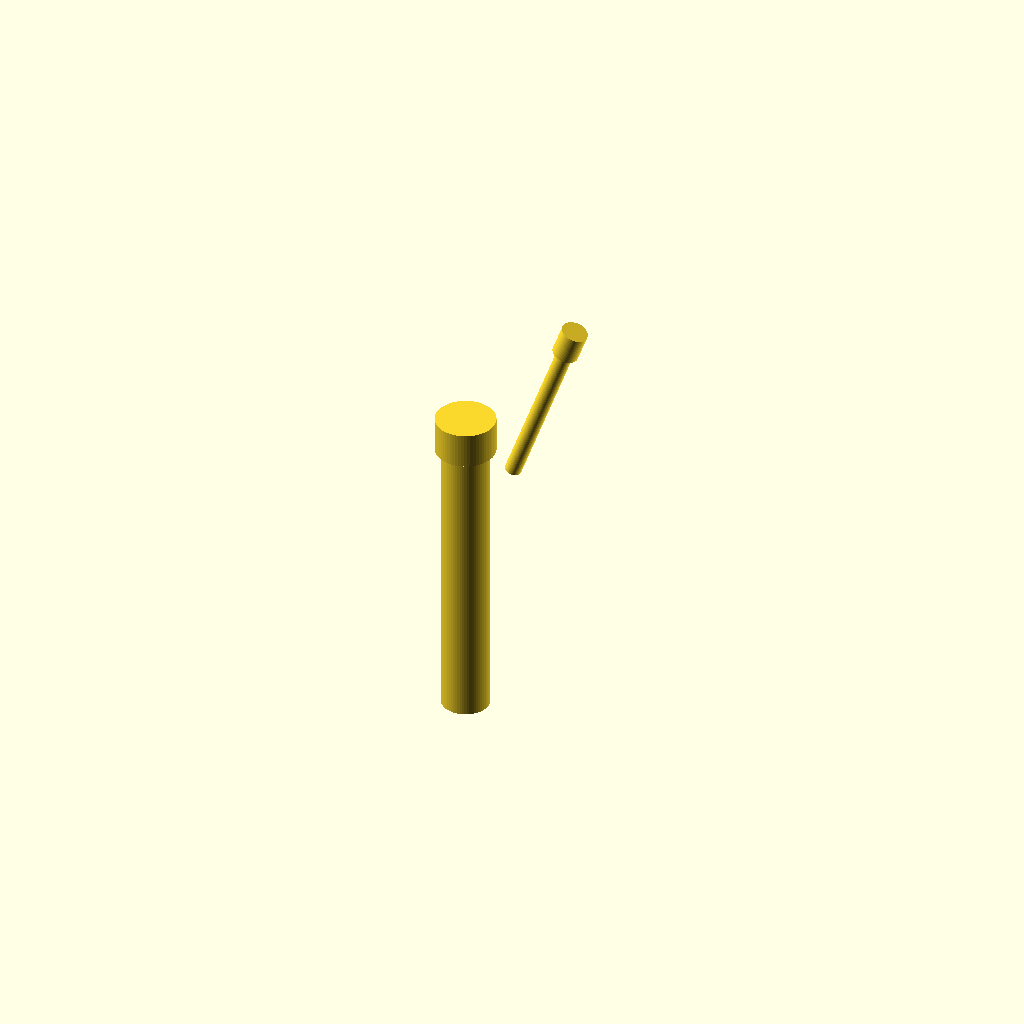
Cell 1: the model at its default parameters.
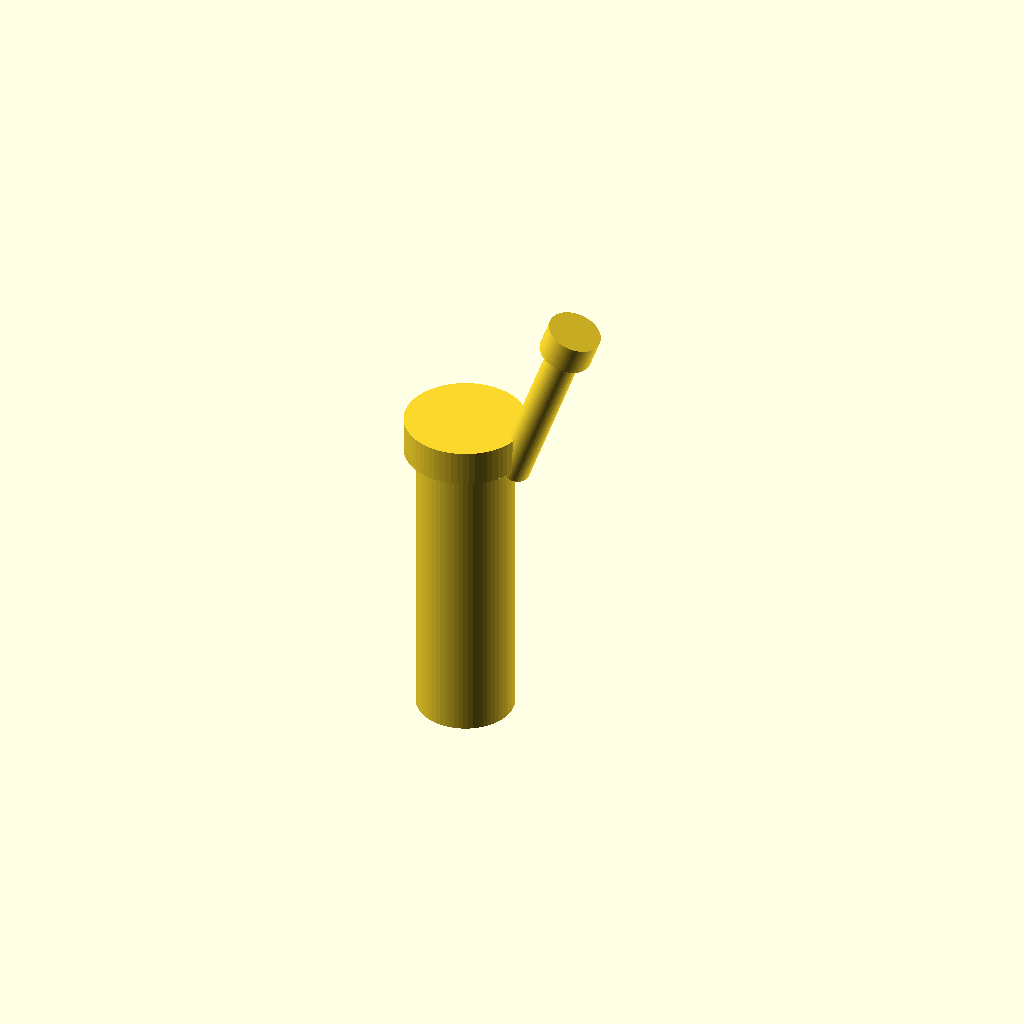
Cell 2: the same model with body_d = 1.52.
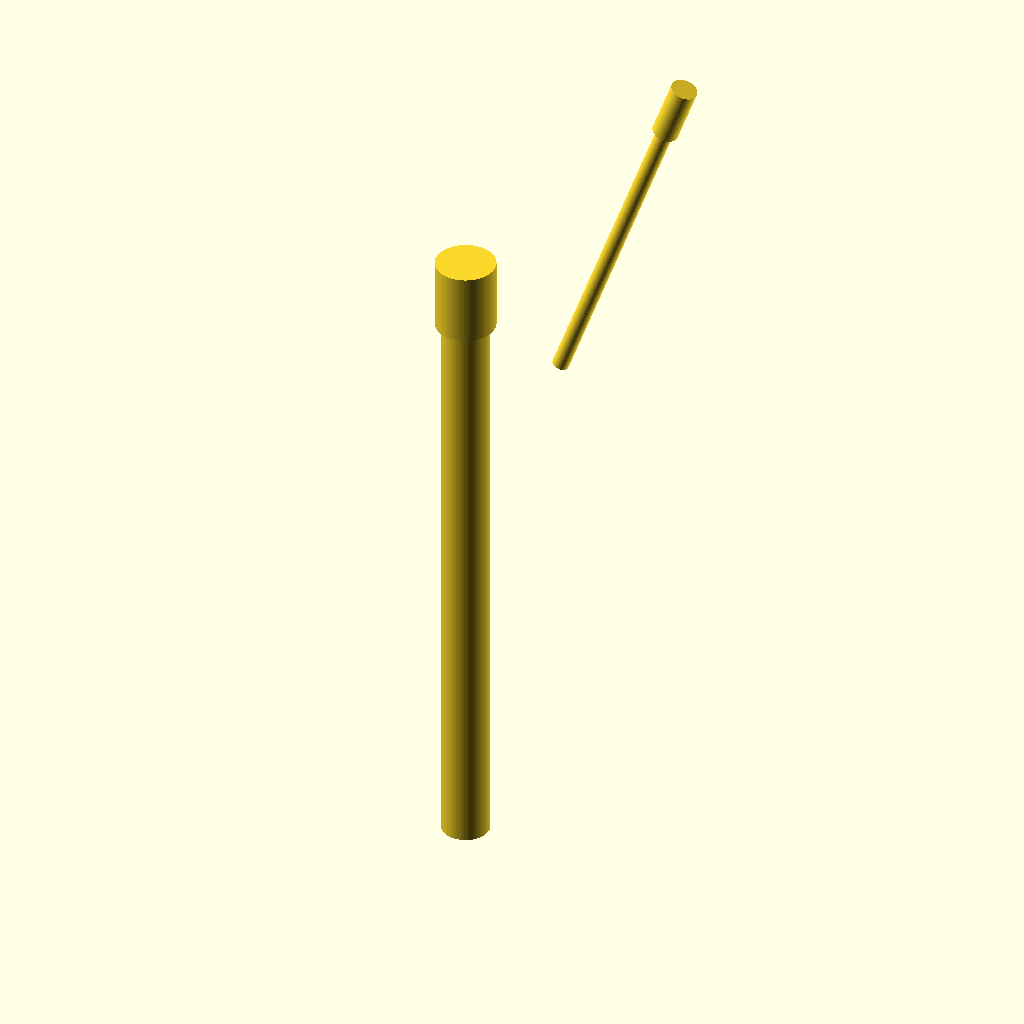
Cell 3: the same model with body_h = 9.4.
One fixed orthographic camera (rotation 55°, 0°, 25°; colour scheme Cornfield) for every cell.
The OpenSCAD source (results/gpt52/scad/toggle__CK7000_pin.scad):
$fn=64;

body_d = 0.76;
body_r = body_d/2;
body_h = 4.7;

module toggle_switch(body_d=0.76, body_h=4.7) {
    body_r = body_d/2;

    lever_d = body_d*0.35;
    lever_h = body_h*0.55;
    lever_r = lever_d/2;

    cap_d = body_d*0.55;
    cap_h = body_h*0.10;
    cap_r = cap_d/2;

    base_d = body_d*1.25;
    base_h = body_h*0.12;
    base_r = base_d/2;

    union() {
        cylinder(h=body_h, r=body_r, center=true);

        translate([0,0, body_h/2 + base_h/2])
            cylinder(h=base_h, r=base_r, center=true);

        rotate([0,20,0])
            translate([0,0, body_h/2 + lever_h/2])
                cylinder(h=lever_h, r=lever_r, center=true);

        rotate([0,20,0])
            translate([0,0, body_h/2 + lever_h + cap_h/2])
                cylinder(h=cap_h, r=cap_r, center=true);
    }
}

toggle_switch(body_d=body_d, body_h=body_h);
Parameter table extracted from the source (name, type, default, range or options):
body_d: number, default 0.76
body_h: number, default 4.7
